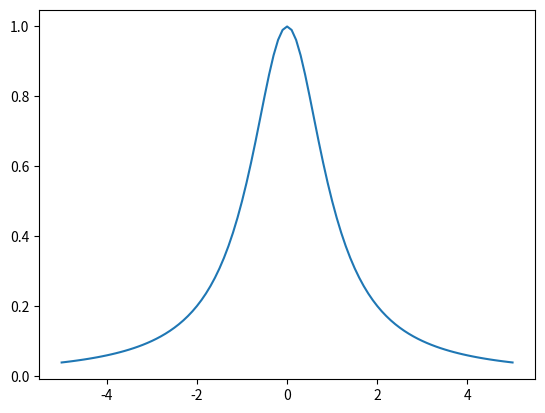

Write Python code to recreate this figure. (Note: this script raises an exception after producing the figure.)
import numpy as np
import matplotlib.pyplot as plt
import scipy.integrate as sp

# graph plotting
N = 101
x = np.linspace(-5, 5, N)
y = [1 / (1 + t ** 2) for t in x]

plt.plot(x, y)
plt.show()

# finding approximation
no_of_rectangles = int(input("Number of rectangles: "))


def f(rectangles, base):
    total_sum = 0
    current_base = base

    for i in range(rectangles):
        total_sum += (1 / (1 + current_base ** 2)) * base
        current_base += base
    return total_sum


print(f(no_of_rectangles, 1 / (no_of_rectangles / 2)))
print(sp.quad(lambda x: np.arctan(x), 0, 2))
